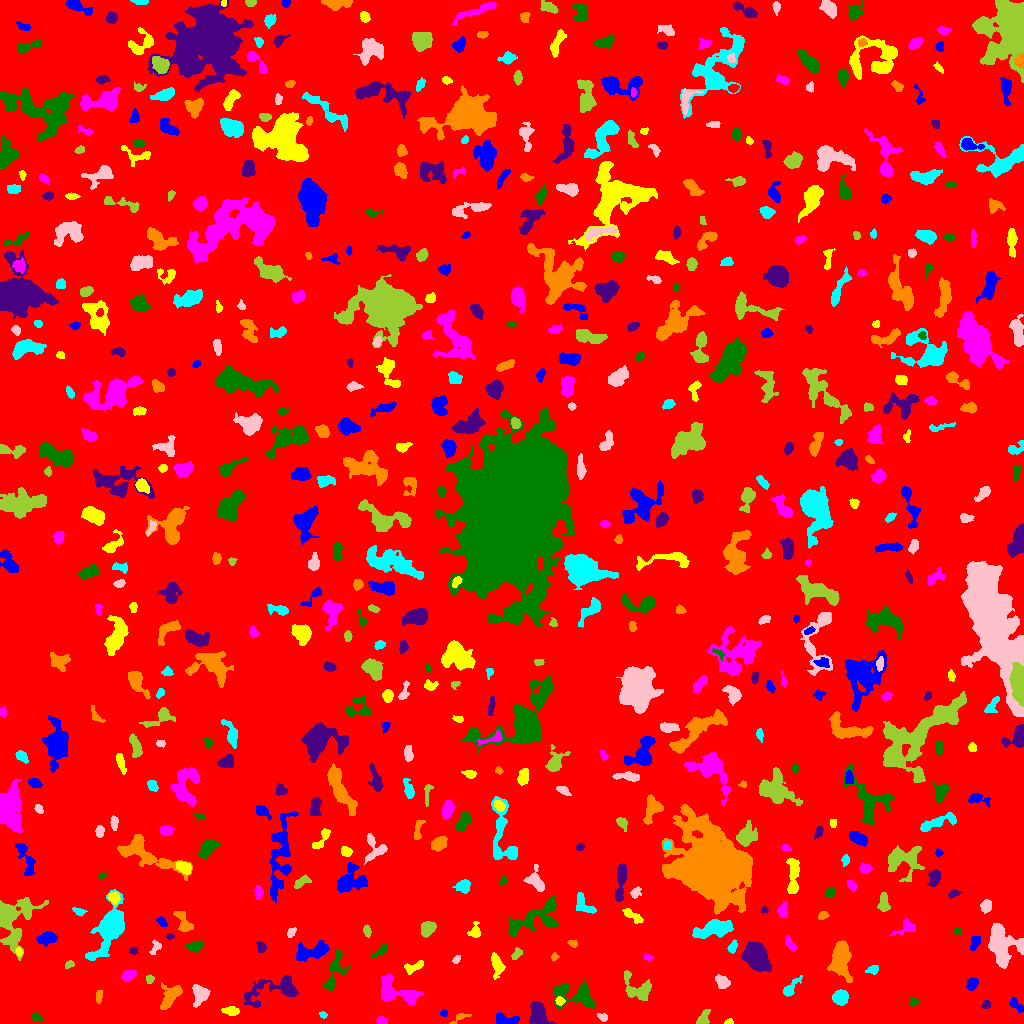

Data behind this chart, as committed beside it:
ID, X, Y, A, B, theta, total_flux, mu_max, mu_median, mu_mean, R_fwhm, R_e, R10, R90, x_start, x_end, y_start, y_end, area, greylevel
0, 511.1, 500.7, 300.2, 294.9, -1.553, 1832888, 18.0, 2.0, 2.177, 36.64, 235.4, 86.61, 383.4, 0, 1023, 0, 1023, 841905, 2.177
1, 504.2, 3.353, 5.601, 2.492, -0.1948, 986.0, 12.0, 4.0, 4.857, 5.046, 4.146, 1.693, 6.628, 496, 519, 0, 11, 203, 9.857
2, 728.5, 1.408, 2.176, 1.242, 0.1545, 157.0, 7.0, 3.0, 3.413, 2.646, 2.034, 0.7979, 3.141, 724, 733, 0, 5, 46, 13.41
3, 381.4, 2.993, 2.336, 1.748, -0.4059, 142.0, 4.0, 2.0, 1.775, 3.785, 2.585, 0.9772, 4.068, 376, 387, 0, 7, 80, 7.775
4, 36.11, 5.977, 2.398, 1.94, -0.6604, 221.0, 5.0, 3.0, 2.728, 3.7, 2.764, 1.128, 4.26, 32, 42, 2, 11, 81, 11.73
5, 538.5, 10.1, 6.328, 4.133, -1.185, 2342, 13.0, 6.0, 6.416, 7.527, 6.206, 2.459, 9.525, 529, 555, 0, 22, 365, 9.416
6, 456.8, 4.024, 4.95, 1.372, 0.6445, 84.0, 4.0, 1.0, 0.875, 2.646, 2.185, 0.7979, 3.7, 449, 471, 0, 10, 96, 6.875
7, 323, 8.445, 1.929, 1.557, -0.6658, 137.0, 6.0, 3.0, 2.796, 3.09, 2.257, 0.7979, 3.385, 319, 327, 5, 12, 49, 9.796
8, 602.7, 5.961, 2.369, 1.657, -0.5095, 154.0, 5.0, 2.0, 2.026, 2.706, 2.394, 0.9772, 3.989, 597, 607, 2, 10, 76, 10.03
9, 702.9, 4.462, 4.383, 2.438, 1.03, 494.0, 9.0, 3.0, 3.361, 3.478, 3.523, 1.262, 5.863, 696, 710, 0, 14, 147, 8.361
10, 22.41, 26.12, 12.97, 10.82, -0.4304, 6436, 16.0, 3.0, 4.19, 8.649, 10.59, 3.909, 18.04, 0, 58, 0, 50, 1536, 9.19
11, 444, 10.24, 1.944, 1.593, -0.05907, 139.0, 4.0, 3.0, 2.837, 3.613, 2.326, 0.9772, 3.385, 440, 447, 7, 14, 49, 7.837
12, 231, 12.49, 3.875, 2.037, -0.09798, 433.0, 7.0, 3.0, 3.161, 4.068, 3.568, 1.382, 5.698, 221, 239, 8, 17, 137, 8.161
13, 393.8, 31.57, 11.49, 6.005, -0.3317, 2383, 14.0, 4.0, 4.583, 5.323, 6.84, 2.394, 11.2, 381, 423, 19, 50, 520, 8.583
14, 913.6, 21.72, 2.299, 1.879, 1.368, 144.0, 4.0, 2.0, 1.946, 3.613, 2.459, 0.9772, 4.107, 910, 918, 17, 26, 74, 6.946
15, 985.9, 18.72, 2.324, 1.995, 1.19, 212.0, 6.0, 3.0, 3.029, 3.742, 2.646, 0.9772, 4.068, 981, 990, 15, 23, 70, 10.03
16, 98.45, 27.38, 2.655, 1.434, 1.53, 77.0, 2.0, 1.0, 0.9059, 4.107, 2.459, 0.9772, 3.785, 96, 102, 20, 33, 85, 6.906
17, 840.4, 25.78, 3.329, 3.174, -0.07146, 1443, 17.0, 6.0, 6.65, 4.853, 4.184, 1.596, 6.676, 832, 848, 18, 34, 217, 12.65
18, 200.1, 29.36, 4.75, 3.903, 1.53, 1285, 11.0, 4.0, 4.777, 5.726, 5.078, 1.954, 7.939, 192, 210, 16, 39, 269, 9.777
19, 637.6, 34.93, 8.958, 5.467, -0.658, 1683, 11.0, 4.0, 4.145, 5.642, 6.408, 2.394, 9.966, 624, 651, 23, 53, 406, 8.145
20, 131.4, 11.78, 7.137, 3.736, 1.537, 1039, 6.0, 3.0, 2.886, 8.098, 5.997, 2.459, 9.253, 122, 141, 0, 28, 360, 7.886
21, 1016, 18.3, 4.508, 2.054, -0.703, 347.0, 5.0, 3.0, 2.609, 4.618, 3.613, 1.382, 5.585, 1009, 1023, 11, 26, 133, 7.609
22, 559.7, 22.34, 2.2, 1.775, -0.1062, 190.0, 6.0, 2.0, 2.603, 3.29, 2.459, 0.9772, 3.989, 555, 565, 18, 27, 73, 10.6
23, 407.5, 29.7, 3.395, 1.307, -0.1072, 343.0, 10.0, 4.0, 4.831, 3.192, 2.585, 0.9772, 4.107, 400, 415, 26, 32, 71, 13.83
24, 575.7, 28.66, 12.09, 5.611, -0.1914, 2693, 14.0, 4.0, 4.659, 6.206, 7.247, 2.585, 11.82, 553, 595, 15, 43, 578, 8.659
25, 274.9, 33.96, 16.92, 6.327, 0.2574, 2319, 9.0, 3.0, 3.551, 7.203, 7.858, 2.985, 12.93, 244, 298, 16, 48, 653, 7.551
26, 170.3, 27.48, 7.162, 3.873, 0.9519, 1525, 9.0, 5.0, 4.525, 7.442, 6.024, 2.394, 9.184, 160, 182, 14, 41, 337, 8.525
27, 790.7, 35.82, 6.867, 2.31, 0.8434, 433.0, 5.0, 2.0, 2.46, 4.918, 4.184, 1.693, 6.482, 783, 802, 27, 48, 176, 7.46
28, 721.8, 41.69, 3.588, 2.57, -0.7319, 1123, 15.0, 6.0, 6.765, 4.652, 3.827, 1.493, 6.129, 715, 730, 35, 49, 166, 10.77
29, 149.6, 44.36, 2.254, 1.84, 1.412, 183.0, 6.0, 3.0, 2.731, 3.338, 2.523, 0.9772, 3.989, 146, 154, 40, 49, 67, 9.731
30, 605.6, 63.8, 11.12, 4.731, 0.3447, 2413, 12.0, 4.0, 4.477, 7.114, 7.225, 2.764, 11.35, 587, 623, 45, 79, 539, 9.477
31, 971.7, 39.58, 3.239, 2.492, 1.115, 455.0, 6.0, 4.0, 3.421, 5.441, 3.656, 1.493, 5.499, 966, 978, 33, 46, 133, 8.421
32, 496.2, 60.16, 5.19, 2.421, -1.308, 1163, 16.0, 4.0, 5.079, 4.334, 3.989, 1.493, 6.723, 491, 505, 44, 71, 229, 10.08
33, 127.8, 47.85, 3.327, 2.343, 0.5249, 614.0, 11.0, 4.0, 4.264, 3.949, 3.568, 1.382, 5.698, 121, 136, 42, 53, 144, 9.264
34, 333.7, 51.22, 12.12, 3.053, 1.292, 811.0, 7.0, 2.0, 2.285, 5.109, 5.171, 1.954, 8.463, 324, 350, 33, 74, 355, 8.285
35, 756.3, 66.97, 6.27, 4.647, -0.9507, 13672, 65.0, 16.0, 21.3, 7.136, 6.676, 2.585, 11.3, 741, 771, 52, 82, 642, 27.3
36, 840.8, 64.28, 8.666, 4.313, -1.539, 4639, 18.0, 7.0, 7.592, 8.903, 7.269, 2.932, 11.66, 827, 852, 41, 83, 611, 11.59
37, 872.5, 53.56, 2.807, 1.981, 0.1819, 282.0, 6.0, 3.0, 2.878, 4.107, 2.932, 1.128, 4.618, 865, 878, 49, 58, 98, 8.878
38, 456.5, 64.31, 2.379, 1.49, 0.8824, 169.0, 6.0, 3.0, 2.817, 3.241, 2.394, 0.7979, 3.742, 452, 460, 60, 68, 60, 7.817
39, 69.52, 59.43, 2.235, 1.597, 0.5489, 99.0, 4.0, 1.5, 1.5, 3.241, 2.326, 0.7979, 3.656, 65, 74, 55, 63, 66, 8.5
40, 178.5, 53.32, 5.42, 2.827, -0.8232, 936.0, 10.0, 3.0, 3.642, 5.323, 4.618, 1.784, 7.506, 166, 190, 44, 64, 257, 9.642
41, 311.5, 71.6, 8.826, 3.322, 0.1936, 1606, 12.0, 3.0, 3.806, 5.997, 5.781, 2.257, 9.39, 296, 329, 62, 83, 422, 9.806
42, 414.7, 56.83, 5.518, 2.17, 0.3632, 383.0, 6.0, 2.0, 2.439, 4.549, 3.868, 1.382, 6.103, 404, 423, 49, 63, 157, 7.439
43, 647.7, 65.79, 2.298, 1.429, -0.02876, 101.0, 4.0, 2.0, 1.836, 3.241, 2.185, 0.7979, 3.432, 644, 654, 63, 69, 55, 6.836
44, 379.8, 72.27, 4.936, 1.741, 0.6741, 228.0, 4.0, 2.0, 1.966, 5.109, 3.568, 1.382, 5.382, 371, 386, 65, 79, 116, 6.966
45, 133.2, 73.11, 2.064, 1.628, -0.1443, 102.0, 4.0, 1.5, 1.645, 3.141, 2.185, 0.7979, 3.613, 129, 137, 69, 76, 62, 9.645
46, 554.1, 66.41, 1.988, 1.581, 1.249, 188.0, 7.0, 3.0, 3.547, 2.706, 2.111, 0.7979, 3.478, 551, 559, 62, 71, 53, 9.547
47, 109.9, 95.75, 15.54, 5.595, 1.131, 4207, 15.0, 3.0, 4.069, 6.933, 8.795, 3.241, 14.92, 85, 124, 63, 134, 1034, 9.069
48, 155.7, 76.56, 3.842, 2.375, 1.152, 181.0, 3.0, 2.0, 1.692, 4.37, 3.338, 1.382, 5.109, 149, 161, 69, 84, 107, 6.692
49, 516.8, 69.36, 3.265, 1.804, 0.8913, 263.0, 5.0, 3.0, 2.74, 4.184, 3.038, 1.262, 4.652, 511, 522, 64, 76, 96, 7.74
50, 220.3, 55.24, 8.978, 7.685, 1.248, 2765, 12.0, 3.0, 3.554, 7.506, 7.818, 2.985, 13.06, 203, 241, 38, 79, 778, 8.554
51, 974.5, 80.75, 3.948, 2.22, 1.219, 404.0, 6.0, 3.0, 3.181, 5.293, 3.7, 1.493, 5.698, 970, 980, 73, 87, 127, 8.181
52, 19.0, 71.7, 2.091, 1.37, -1.36, 151.0, 7.0, 3.0, 2.961, 2.459, 2.185, 0.7979, 3.338, 15, 22, 67, 76, 51, 10.96
53, 790, 79.61, 4.236, 1.962, -0.9646, 310.0, 6.0, 2.0, 2.562, 4.297, 3.478, 1.262, 5.352, 785, 798, 73, 89, 121, 7.562
54, 194.8, 77.57, 4.284, 2.417, 0.2265, 762.0, 10.0, 5.0, 4.733, 5.14, 4.029, 1.596, 6.206, 186, 203, 70, 83, 161, 9.733
55, 260.8, 76.73, 2.868, 2.045, -1.265, 361.0, 8.0, 4.0, 3.684, 3.989, 3.09, 1.262, 4.72, 256, 266, 71, 83, 98, 8.684
56, 572.8, 79.99, 2.417, 1.606, -0.3462, 134.0, 4.0, 2.0, 2.094, 3.7, 2.394, 0.9772, 3.7, 567, 577, 76, 83, 64, 7.094
57, 732.5, 76.44, 3.031, 1.917, 1.118, 380.0, 8.0, 4.0, 3.878, 4.146, 3.09, 1.262, 4.687, 727, 737, 70, 84, 98, 13.88
58, 291.1, 91.04, 2.815, 1.727, 0.9982, 227.0, 5.0, 3.0, 2.91, 3.989, 2.821, 1.128, 4.184, 287, 296, 86, 96, 78, 8.91
59, 366.9, 92.43, 2.557, 1.402, -1.381, 198.0, 7.0, 2.0, 2.386, 2.877, 2.394, 0.7979, 3.827, 363, 371, 86, 99, 83, 8.386
... 583 more rows
